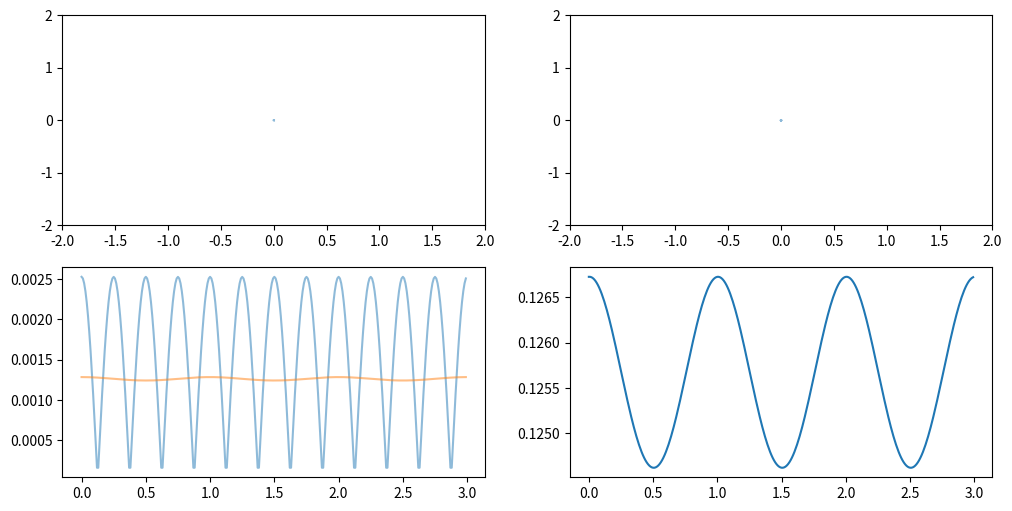

Python code for this plot:


import numpy as np
import matplotlib.pyplot as plt
from matplotlib.gridspec import GridSpec
from scipy import signal
from scipy.special import jn
from numpy.lib.stride_tricks import sliding_window_view
from numpy.typing import NDArray


LIGHT_SPEED = 3.e8
SENSOR_FREQ = 24.e9
WAVE_NUMBER = 2 * np.pi / (LIGHT_SPEED / SENSOR_FREQ)


def calculate_one_term(
        alpha: float, order_n: int, in_omega: float, omega_map: NDArray, tau_map: NDArray, \
        time_range: float) -> NDArray:
    # Jn(a).sinc((nw-omega).time_range/2).exp(inw.tau)
    values = jn(order_n, alpha) * np.sinc(0.5 * (order_n * in_omega - omega_map) / np.pi * time_range) * np.exp(1.j * order_n * in_omega * tau_map)
    return values


def calculate_stft(
        alpha: float, order_n_list: list[int], in_omega: float, omega_map: NDArray, tau_map: NDArray, \
        time_range: float, initial_phase: float = 0.) -> NDArray:
    # sum term
    values = np.zeros(omega_map.shape, dtype=np.complex128)
    for order_n in order_n_list:
        values += calculate_one_term(alpha, order_n, in_omega, omega_map, tau_map, time_range)
    # phase term
    phases = time_range * np.exp(1.j * (initial_phase - omega_map * tau_map))
    return phases * values


def generate_omega_and_time_map(
        start_time: float, end_time: float, step_time: float, start_omega: float, \
        end_omega: float, step_omega: float, minus_omega: bool) -> tuple[NDArray, NDArray]:
    # prepare
    times = np.arange(start_time, end_time, step_time)
    omegas = np.arange(start_omega, end_omega, step_omega)
    if minus_omega:
        if omegas[0] == 0.:
            appending = -1. * omegas[1:][::-1]
        else:
            appending = -1. * omegas[::-1]
        omegas = np.r_[appending, omegas]
    # meshgrid
    omegas2, times2 = np.meshgrid(omegas, times)
    return omegas2, times2


def generate_bessel_wave(
        start_time: float, end_time: float, step_time: float,
        alpha: float, order_n_list: list[int], in_omega: float) -> tuple[NDArray, NDArray]:
    # prepare
    times = np.arange(start_time, end_time, step_time)
    # main
    values = np.zeros(times.shape, dtype=np.complex128)
    for order_n in order_n_list:
        values += jn(order_n, alpha) * np.exp(1.j * order_n * in_omega * times)
    return values, times


def calculate_iq_power(
        times: NDArray, iq_wave: NDArray, step: int, length: int) -> tuple[NDArray, NDArray]:
    powers = iq_wave * iq_wave.conj()
    power_mat = sliding_window_view(powers.real, length)[::step]
    result_power = power_mat.mean(axis=1)
    indices = np.arange(0, len(times) - length + 1, step=step)
    return result_power, times[indices]


def remove_negative_frequency(data: NDArray) -> NDArray:
    fft_value = np.fft.fft(data)
    fft_freq = np.fft.fftfreq(len(fft_value))
    negative_indices = fft_freq < 0.
    fft_value[negative_indices] = 0.
    reconstructed = np.fft.ifft(fft_value)
    return reconstructed


def extract_frequency_info(data: NDArray, fs: int) -> tuple[NDArray, NDArray]:
    fft_value = np.fft.fftshift(np.fft.fft(data))
    fft_freq = np.fft.fftshift(np.fft.fftfreq(len(fft_value), d=1/fs))
    fft_abs = np.abs(fft_value) / len(data)
    return fft_abs, fft_freq


def mix_wave(data: NDArray, omega: float, fs: int) -> NDArray:
    times = np.arange(len(data)) / fs
    mixed_wave = data * np.exp(1.j * omega * times)
    return mixed_wave


def apply_lowpass_filter(data: NDArray, cutoff: float, fs: int) -> NDArray:
    nyquist = 0.5 * fs
    normal_cutoff = cutoff / nyquist
    sos = signal.butter(4, normal_cutoff, 'lowpass', output='sos', analog=False)
    return signal.sosfiltfilt(sos, data)


def remove_negative_frequency_trial():
    object_freq = 1.
    object_omega = 2. * np.pi * object_freq
    object_displacement = 0.005  # [m]
    start_time = 0.
    n_wave = 10
    end_time = n_wave / object_freq
    fs = 100
    alpha = 2 * WAVE_NUMBER * object_displacement
    # wave freq
    start_n = 2
    end_n = 6
    order_n_list = np.arange(-end_n, end_n+1)
    order_n_list = [int(value) for value in order_n_list if abs(value) >= start_n]
    positive_order_n_list = [value for value in order_n_list if value >= 0]

    # original wave
    iq_wave, wave_times = generate_bessel_wave(start_time, end_time, 1/fs, alpha, order_n_list, object_omega)
    # mixing, lowpass, inverse mixing
    mix_freq_value = -(max(positive_order_n_list) + min(positive_order_n_list)) / 2
    mix_omega_value = 2 * np.pi * mix_freq_value
    mixed_wave = mix_wave(iq_wave, mix_omega_value, fs)
    lowpassed = apply_lowpass_filter(mixed_wave, abs(mix_freq_value), fs)
    positive_iq_wave = mix_wave(lowpassed, -mix_omega_value, fs)

    # ffts
    first_abs_fft, fft_freq = extract_frequency_info(iq_wave, fs)
    mixed_abs_fft, _ = extract_frequency_info(mixed_wave, fs)
    lowpass_abs_fft, _ = extract_frequency_info(lowpassed, fs)
    positive_abs_fft, _ = extract_frequency_info(positive_iq_wave, fs)

    # plot
    max_value = max(np.max(iq_wave.real), np.max(iq_wave.imag))
    min_value = min(np.min(iq_wave.real), np.min(iq_wave.imag))
    freq_max = max(order_n_list) + abs(mix_freq_value)
    fig = plt.figure(figsize=(12, 6))
    gs= GridSpec(5, 2, figure=fig)

    # #
    ax1 = fig.add_subplot(gs[0, 0])
    ax1.plot(wave_times, iq_wave.real, alpha=0.5)
    ax1.plot(wave_times, iq_wave.imag, alpha=0.5)
    ax1.set_ylim(min_value, max_value)

    ax1_fft = fig.add_subplot(gs[0, 1])
    ax1_fft.plot(fft_freq, first_abs_fft)
    ax1_fft.set_xlim(-freq_max, freq_max)

    # #
    ax2 = fig.add_subplot(gs[1, 0])
    ax2.plot(wave_times, mixed_wave.real, alpha=0.5)
    ax2.plot(wave_times, mixed_wave.imag, alpha=0.5)
    ax2.set_ylim(min_value, max_value)

    ax2_fft = fig.add_subplot(gs[1, 1])
    ax2_fft.plot(fft_freq, mixed_abs_fft)
    ax2_fft.set_xlim(-freq_max, freq_max)

    # #
    ax3 = fig.add_subplot(gs[2, 0])
    ax3.plot(wave_times, lowpassed.real, alpha=0.5)
    ax3.plot(wave_times, lowpassed.imag, alpha=0.5)
    ax3.set_ylim(min_value, max_value)

    ax3_fft = fig.add_subplot(gs[2, 1])
    ax3_fft.plot(fft_freq, lowpass_abs_fft)
    ax3_fft.set_xlim(-freq_max, freq_max)

    # #
    ax4 = fig.add_subplot(gs[3, 0])
    ax4.plot(wave_times, positive_iq_wave.real, alpha=0.5)
    ax4.plot(wave_times, positive_iq_wave.imag, alpha=0.5)
    ax4.set_ylim(min_value, max_value)

    ax4_fft = fig.add_subplot(gs[3, 1])
    ax4_fft.plot(fft_freq, positive_abs_fft)
    ax4_fft.set_xlim(-freq_max, freq_max)

    # # compare to ideal
    # natural_positive_iq_wave, _ = generate_bessel_wave(start_time, end_time, 1/fs, alpha, positive_order_n_list, object_omega)
    positive_iq_wave_from_fft = remove_negative_frequency(iq_wave)
    ax5 = fig.add_subplot(gs[4, 0])
    ax5.plot(wave_times, positive_iq_wave_from_fft.real, alpha=0.5)
    ax5.plot(wave_times, positive_iq_wave_from_fft.imag, alpha=0.5)
    ax5.set_ylim(min_value, max_value)

    plt.show()


def compare_positive_and_all_frequencies():
    object_freq = 1.
    object_omega = 2. * np.pi * object_freq
    object_displacement = 0.000_1  # [m]
    start_time = 0.
    n_wave = 3
    end_time = n_wave / object_freq
    fs = 100
    alpha = 2 * WAVE_NUMBER * object_displacement
    # wave freq
    start_n = 2
    end_n = 6
    order_n_list = np.arange(-end_n, end_n+1)
    order_n_list = [int(value) for value in order_n_list if abs(value) >= start_n]
    # positive_order_n_list = [value for value in order_n_list if value >= 0]

    # original wave
    iq_wave, wave_times = generate_bessel_wave(start_time, end_time, 1/fs, alpha, order_n_list, object_omega)
    positive_iq_wave = remove_negative_frequency(iq_wave)

    # amps
    iq_amp = np.abs(iq_wave)
    positive_amp = np.abs(positive_iq_wave)

    # phase
    phase_array = np.arctan2(positive_iq_wave.imag, positive_iq_wave.real)
    phase_array_unwrapped = np.unwrap(phase_array)
    diff_phase = phase_array_unwrapped[1:] - phase_array_unwrapped[:-1]
    diff_phase = np.r_[diff_phase[0], diff_phase]

    # plot
    fig = plt.figure(figsize=(12, 6))
    gs= GridSpec(2, 2, figure=fig)

    # #
    ax1 = fig.add_subplot(gs[0, 0])
    ax1.plot(iq_wave.real, iq_wave.imag, alpha=0.5)
    ax1.set_xlim(-2., 2.)
    ax1.set_ylim(-2., 2.)

    ax2 = fig.add_subplot(gs[0, 1])
    ax2.plot(positive_iq_wave.real, positive_iq_wave.imag, alpha=0.5)
    ax2.set_xlim(-2., 2.)
    ax2.set_ylim(-2., 2.)

    ax3 = fig.add_subplot(gs[1, 0])
    ax3.plot(wave_times, iq_amp, alpha=0.5)
    ax3.plot(wave_times, positive_amp, alpha=0.5)

    ax4 = fig.add_subplot(gs[1, 1])
    ax4.plot(wave_times, diff_phase)

    plt.show()


def main():
    object_freq = 1.
    object_omega = 2. * np.pi * object_freq
    object_displacement = 0.001  # [m]
    start_time = 0.
    end_time = 10 / object_freq
    step_time = 0.025
    start_omega = 0. * (2 * np.pi)
    end_omega = 10. * (2 * np.pi)
    step_omega = 0.025 * (2 * np.pi)
    fs = 1000
    minus_omega = False
    omegas, times = generate_omega_and_time_map(start_time, end_time, step_time, start_omega, end_omega, step_omega, minus_omega=minus_omega)
    # stft
    initial_phase = np.deg2rad(30.)
    stft_time_rage = 0.5 * 1 / object_freq
    # order_n_list = [-6, -5, -4, -3, -2, -1, 1, 2, 3, 4, 5, 6]
    # order_n_list = [-6, -5, -4, -3, -2, 2, 3, 4, 5, 6]
    order_n_list = [-6, -5, -4, -3, 3, 4, 5, 6]
    # order_n_list = [-4, -3, 3, 4]
    # order_n_list = [-6, -5, -4, 4, 5, 6]
    positive_order_n_list = [value for value in order_n_list if value >= 0]
    alpha = 2 * WAVE_NUMBER * object_displacement

    iq_wave, wave_times = generate_bessel_wave(start_time, end_time, 1/fs, alpha, order_n_list, object_omega)
    positive_iq_wave = remove_negative_frequency(iq_wave)
    iq_powers, power_times = calculate_iq_power(wave_times, positive_iq_wave, 5, 100)
    stft_values = calculate_stft(alpha, order_n_list, object_omega, omegas, times, stft_time_rage, initial_phase)
    power_stft_values = stft_values * stft_values.conj()
    power_stft_values = np.abs(power_stft_values.T)  # (horizon: time, vertical: freq)
    power_at_time = np.sum(power_stft_values, axis=0)
    one_time = times[:, 0]

    # natural_positive_iq_wave, _ = generate_bessel_wave(start_time, end_time, 1/fs, alpha, positive_order_n_list, object_omega)

    # plt.plot(wave_times, iq_wave.real, alpha=0.5)
    # plt.plot(wave_times, iq_wave.imag, alpha=0.5)
    # plt.show()
    # return

    # fft_values = np.fft.fftshift(np.fft.fft(positive_iq_wave))
    # fft_freq = np.fft.fftshift(np.fft.fftfreq(len(fft_values), 0.001))
    # plt.plot(fft_freq, np.abs(fft_values))

    # plt.plot(wave_times, positive_iq_wave.real, alpha=0.5)
    # plt.plot(wave_times, positive_iq_wave.imag, alpha=0.5)
    # plt.plot(wave_times, natural_positive_iq_wave.real, alpha=0.5)
    # plt.plot(wave_times, natural_positive_iq_wave.imag, alpha=0.5)
    # plt.show()

    plt.plot(power_times, iq_powers, c='C0', label='Power')
    plt.plot(one_time, power_at_time, c='C1', label='STFT')
    plt.legend()
    plt.show()

    omega_to_freq = 1. / (2. * np.pi)
    omega_min = omega_to_freq * omegas.min() if minus_omega else 0.
    plt_extent = (one_time.min(), one_time.max(), omega_min, omega_to_freq * omegas.max())
    _, ax = plt.subplots(figsize=(8, 8))
    im = ax.imshow(power_stft_values, extent=plt_extent, origin='lower', aspect='auto')
    ax2 = ax.twinx()
    alpha = 0. if minus_omega else 0.5
    ax2.plot(one_time, power_at_time, c='white', alpha=alpha)
    ax.set_xlabel('Time [sec]')
    ax.set_ylabel('Freq [Hz]')
    plt.colorbar(im, ax=ax, label='Power')
    plt.show()


if __name__ == '__main__':
    # remove_negative_frequency_trial()
    compare_positive_and_all_frequencies()
    # main()
